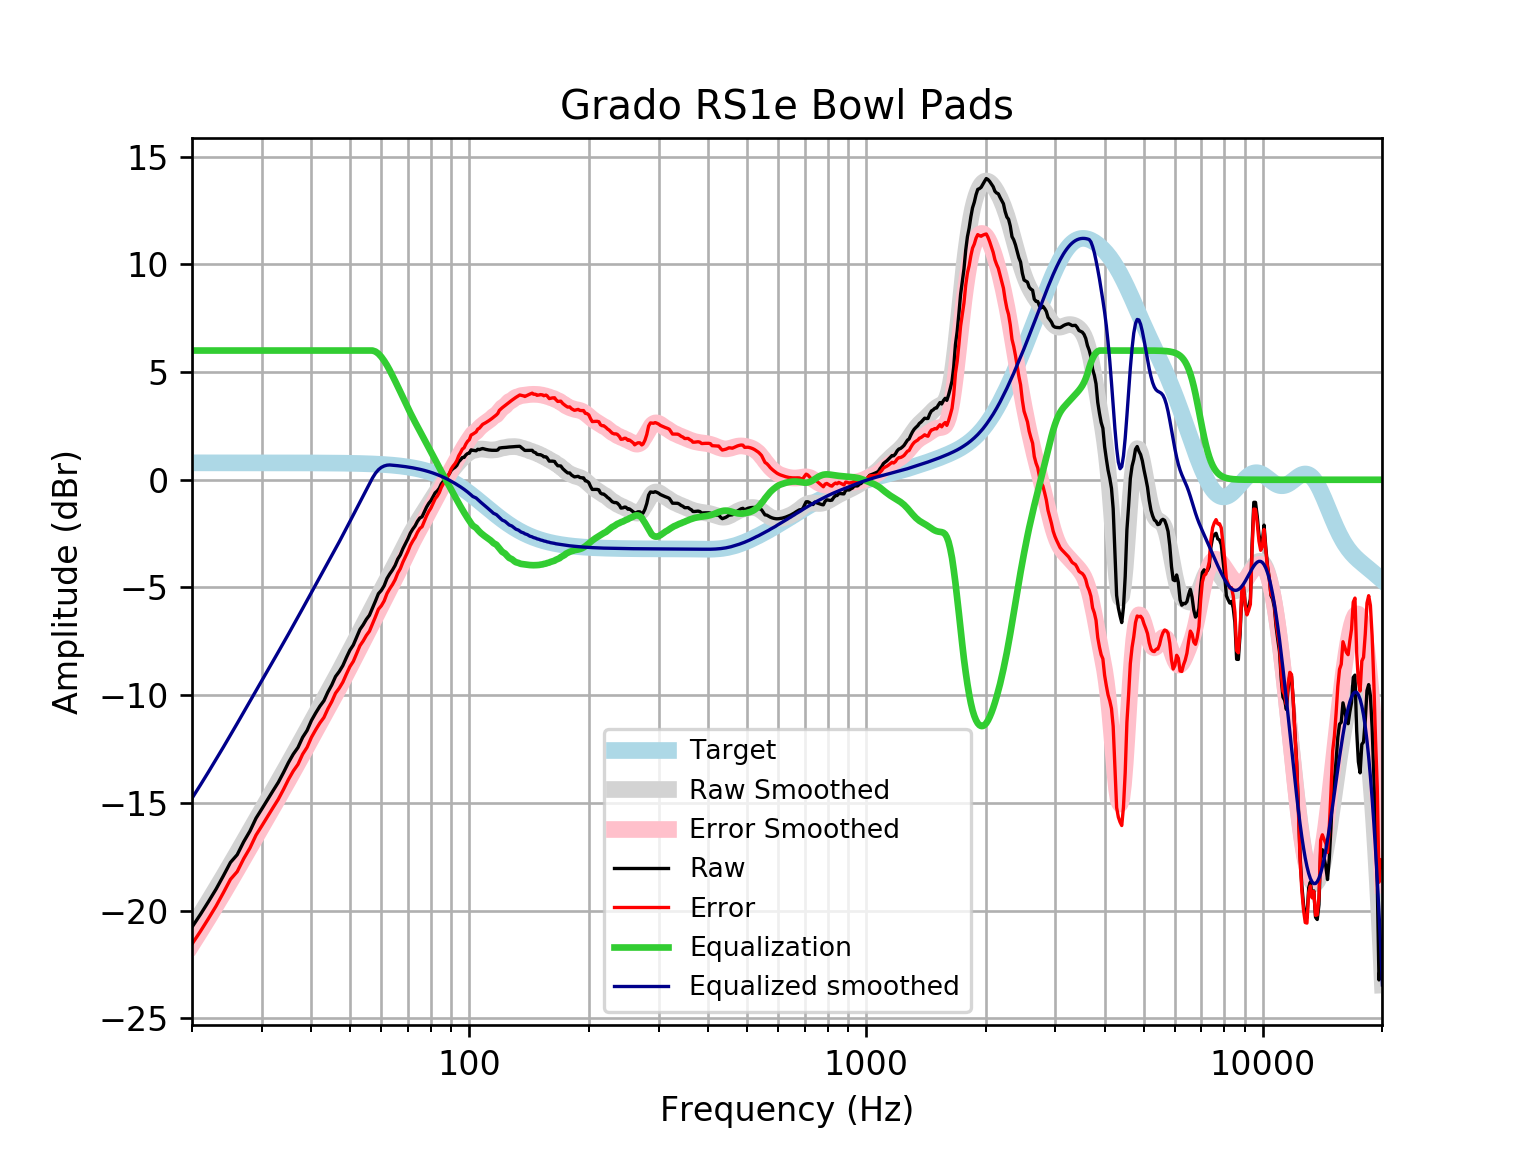

The file beside this chart, header and first rows:
frequency, raw, error, smoothed, error_smoothed, equalization, equalized_raw, equalized_smoothed, target
20, -20.77, -21.56, -20.79, -21.57, 6, -14.77, -14.79, 0.7859
21, -20.18, -20.97, -20.17, -20.96, 6.0, -14.18, -14.17, 0.7859
22, -19.59, -20.38, -19.57, -20.35, 6.0, -13.59, -13.57, 0.7858
23, -19.01, -19.79, -18.98, -19.77, 6, -13.01, -12.98, 0.7858
24, -18.38, -19.17, -18.41, -19.2, 6, -12.38, -12.41, 0.7858
25, -17.77, -18.55, -17.85, -18.64, 6, -11.77, -11.85, 0.7857
26, -17.41, -18.19, -17.31, -18.1, 6.0, -11.41, -11.31, 0.7857
27, -16.81, -17.59, -16.79, -17.57, 6.0, -10.81, -10.79, 0.7856
28, -16.31, -17.09, -16.28, -17.07, 6.0, -10.31, -10.28, 0.7855
29, -15.71, -16.5, -15.79, -16.58, 6, -9.713, -9.793, 0.7854
30, -15.28, -16.07, -15.32, -16.11, 6.0, -9.281, -9.321, 0.7852
31, -14.85, -15.64, -14.86, -15.65, 6, -8.851, -8.865, 0.785
32, -14.44, -15.23, -14.42, -15.21, 6, -8.441, -8.423, 0.7848
33, -14.05, -14.83, -13.99, -14.78, 6.0, -8.05, -7.994, 0.7846
34, -13.6, -14.38, -13.58, -14.36, 6, -7.599, -7.575, 0.7843
35, -13.13, -13.92, -13.16, -13.95, 6, -7.133, -7.165, 0.7839
36, -12.74, -13.52, -12.76, -13.55, 6, -6.738, -6.762, 0.7835
37, -12.43, -13.21, -12.37, -13.15, 6.0, -6.429, -6.367, 0.783
38, -11.96, -12.74, -11.98, -12.76, 6, -5.961, -5.98, 0.7824
39, -11.64, -12.42, -11.6, -12.38, 6, -5.64, -5.602, 0.7818
40, -11.18, -11.96, -11.23, -12.01, 6, -5.176, -5.234, 0.781
41, -10.83, -11.61, -10.88, -11.66, 6, -4.827, -4.875, 0.7801
42, -10.52, -11.29, -10.53, -11.31, 6, -4.515, -4.527, 0.7791
43, -10.26, -11.04, -10.19, -10.96, 6, -4.26, -4.187, 0.7779
44, -9.858, -10.63, -9.854, -10.63, 6, -3.858, -3.854, 0.7766
45, -9.53, -10.3, -9.526, -10.3, 6, -3.53, -3.526, 0.7751
46, -9.135, -9.909, -9.203, -9.976, 6.0, -3.135, -3.203, 0.7734
47, -8.904, -9.675, -8.882, -9.653, 6, -2.904, -2.882, 0.7715
48, -8.626, -9.396, -8.564, -9.333, 6.0, -2.626, -2.564, 0.7694
49, -8.253, -9.02, -8.248, -9.015, 6, -2.253, -2.248, 0.767
50, -7.912, -8.677, -7.938, -8.702, 6, -1.912, -1.938, 0.7642
51, -7.671, -8.433, -7.632, -8.393, 6.0, -1.671, -1.632, 0.7612
52, -7.31, -8.068, -7.332, -8.09, 6, -1.31, -1.332, 0.7578
53, -6.949, -7.703, -7.038, -7.792, 6, -0.9493, -1.038, 0.7541
54, -6.735, -7.485, -6.751, -7.501, 6, -0.7349, -0.7506, 0.7499
55, -6.482, -7.228, -6.468, -7.214, 6.0, -0.4823, -0.4683, 0.7453
56, -6.291, -7.031, -6.191, -6.931, 6.0, -0.291, -0.1908, 0.7401
57, -5.962, -6.697, -5.918, -6.652, 6.0, 0.03755, 0.08206, 0.7345
58, -5.63, -6.358, -5.65, -6.378, 5.953, 0.3232, 0.3032, 0.7283
59, -5.289, -6.01, -5.388, -6.109, 5.854, 0.5651, 0.4664, 0.7215
60, -5.137, -5.851, -5.131, -5.845, 5.705, 0.5683, 0.5738, 0.714
61, -4.92, -5.626, -4.881, -5.587, 5.522, 0.6017, 0.6402, 0.7058
62, -4.585, -5.282, -4.637, -5.334, 5.314, 0.729, 0.6771, 0.6969
63, -4.372, -5.059, -4.397, -5.084, 5.084, 0.7124, 0.6871, 0.6871
64, -4.192, -4.868, -4.159, -4.836, 4.836, 0.6436, 0.6765, 0.6765
65, -3.976, -4.641, -3.921, -4.586, 4.586, 0.6099, 0.665, 0.665
66, -3.682, -4.334, -3.683, -4.335, 4.335, 0.6533, 0.6525, 0.6525
67, -3.487, -4.126, -3.444, -4.083, 4.083, 0.5959, 0.639, 0.639
68, -3.201, -3.825, -3.206, -3.831, 3.831, 0.6301, 0.6244, 0.6244
69, -2.973, -3.582, -2.973, -3.582, 3.582, 0.609, 0.6087, 0.6087
70, -2.741, -3.333, -2.748, -3.34, 3.34, 0.5986, 0.5918, 0.5918
71, -2.476, -3.05, -2.533, -3.107, 3.107, 0.6302, 0.5736, 0.5736
72, -2.292, -2.846, -2.33, -2.884, 2.884, 0.5927, 0.5541, 0.5541
73, -2.14, -2.673, -2.139, -2.672, 2.672, 0.5325, 0.5333, 0.5333
74, -1.928, -2.439, -1.958, -2.469, 2.469, 0.541, 0.511, 0.511
75, -1.777, -2.265, -1.785, -2.273, 2.273, 0.4951, 0.4873, 0.4873
76, -1.717, -2.179, -1.617, -2.079, 2.079, 0.362, 0.462, 0.4621
77, -1.486, -1.922, -1.451, -1.886, 1.886, 0.3998, 0.4352, 0.4353
78, -1.27, -1.677, -1.286, -1.693, 1.693, 0.4231, 0.4068, 0.4068
79, -1.097, -1.474, -1.123, -1.499, 1.499, 0.4023, 0.3767, 0.3768
... 553 more rows
